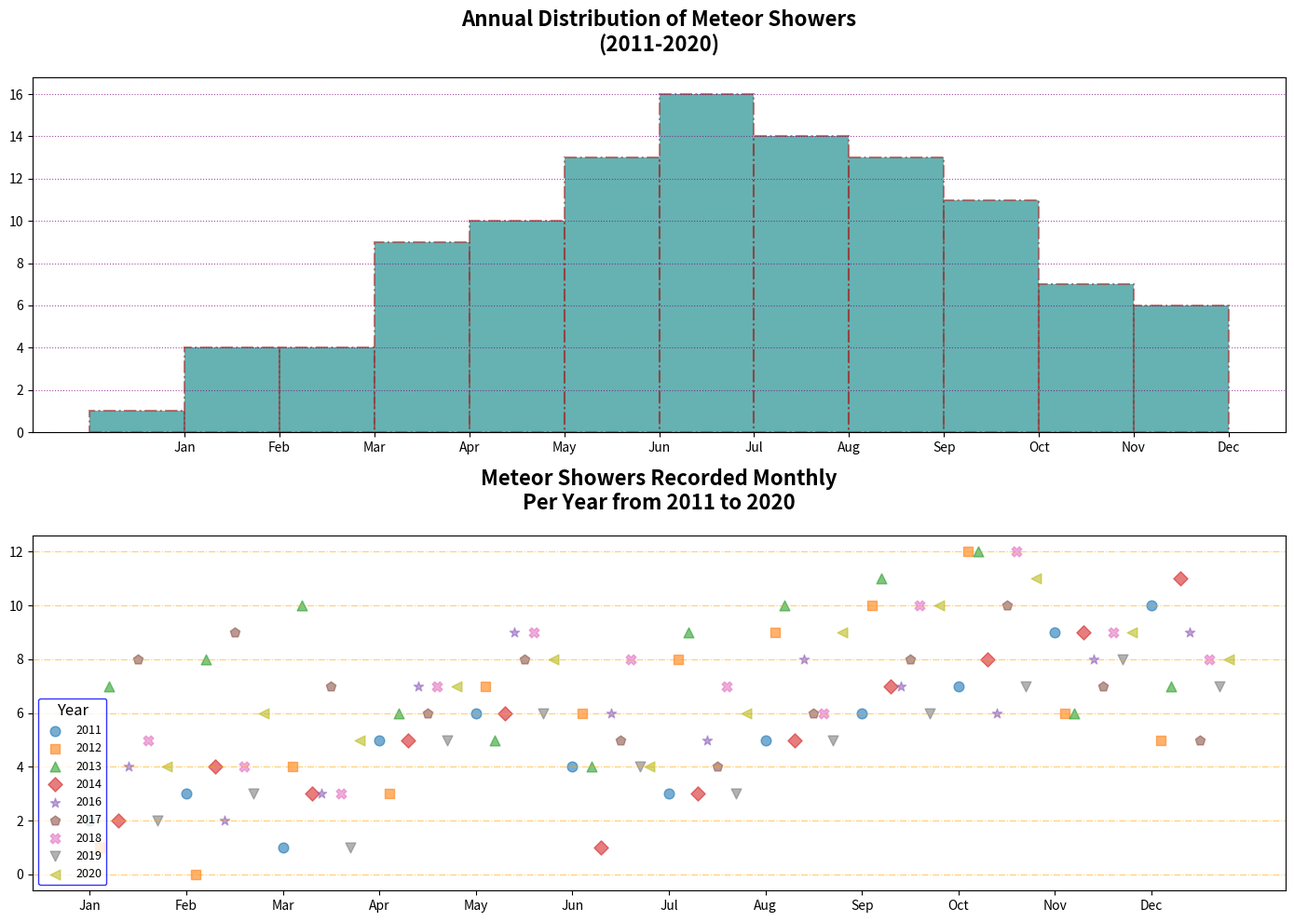

The script that saved this image:
import matplotlib.pyplot as plt
import numpy as np

# Data
years = [2011, 2012, 2013, 2014, 2016, 2017, 2018, 2019, 2020]
monthly_observations = [
    [2, 3, 1, 5, 6, 4, 3, 5, 6, 7, 9, 10],
    [1, 0, 4, 3, 7, 6, 8, 9, 10, 12, 6, 5],
    [7, 8, 10, 6, 5, 4, 9, 10, 11, 12, 6, 7],
    [2, 4, 3, 5, 6, 1, 3, 5, 7, 8, 9, 11],
    # [6, 8, 7, 5, 4, 3, 9, 10, 8, 7, 4, 5],  # Removed group for the year 2015
    [4, 2, 3, 7, 9, 6, 5, 8, 7, 6, 8, 9],
    [8, 9, 7, 6, 8, 5, 4, 6, 8, 10, 7, 5],
    [5, 4, 3, 7, 9, 8, 7, 6, 10, 12, 9, 8],
    [2, 3, 1, 5, 6, 4, 3, 5, 6, 7, 8, 7],
    [4, 6, 5, 7, 8, 4, 6, 9, 10, 11, 9, 8]
]

# Recompute all_months after removal
all_months = np.concatenate(monthly_observations)
months = np.arange(1, 13)

fig, (ax1, ax2) = plt.subplots(2, 1, figsize=(14, 10))

ax1.hist(all_months, bins=12, color='teal', edgecolor='brown', alpha=0.6, linestyle='-.', linewidth=1.5)
ax1.set_title("Annual Distribution of Meteor Showers\n(2011-2020)", fontsize=16, fontweight='bold', pad=20)
ax1.set_xticks(np.arange(1, 13))
ax1.set_xticklabels(['Jan', 'Feb', 'Mar', 'Apr', 'May', 'Jun', 'Jul', 'Aug', 'Sep', 'Oct', 'Nov', 'Dec'])
ax1.yaxis.grid(True, linestyle=':', which='major', color='purple', alpha=0.7)

marker_styles = ['o', 's', '^', 'D', '*', 'p', 'X', 'v', '<', '>']
for i, (year, observations) in enumerate(zip(years, monthly_observations)):
    ax2.scatter(months + i * 0.1, observations, label=f'{year}', s=60, alpha=0.6, marker=marker_styles[i % len(marker_styles)])

ax2.set_title("Meteor Showers Recorded Monthly\nPer Year from 2011 to 2020", fontsize=16, fontweight='bold', pad=20)
ax2.set_xticks(np.arange(1, 13))
ax2.set_xticklabels(['Jan', 'Feb', 'Mar', 'Apr', 'May', 'Jun', 'Jul', 'Aug', 'Sep', 'Oct', 'Nov', 'Dec'])
ax2.yaxis.grid(True, linestyle='-.', which='major', color='orange', alpha=0.55)
ax2.legend(title="Year", fontsize=9, title_fontsize='12', loc='lower left', edgecolor='blue', fancybox=True)

plt.tight_layout()
plt.show()
